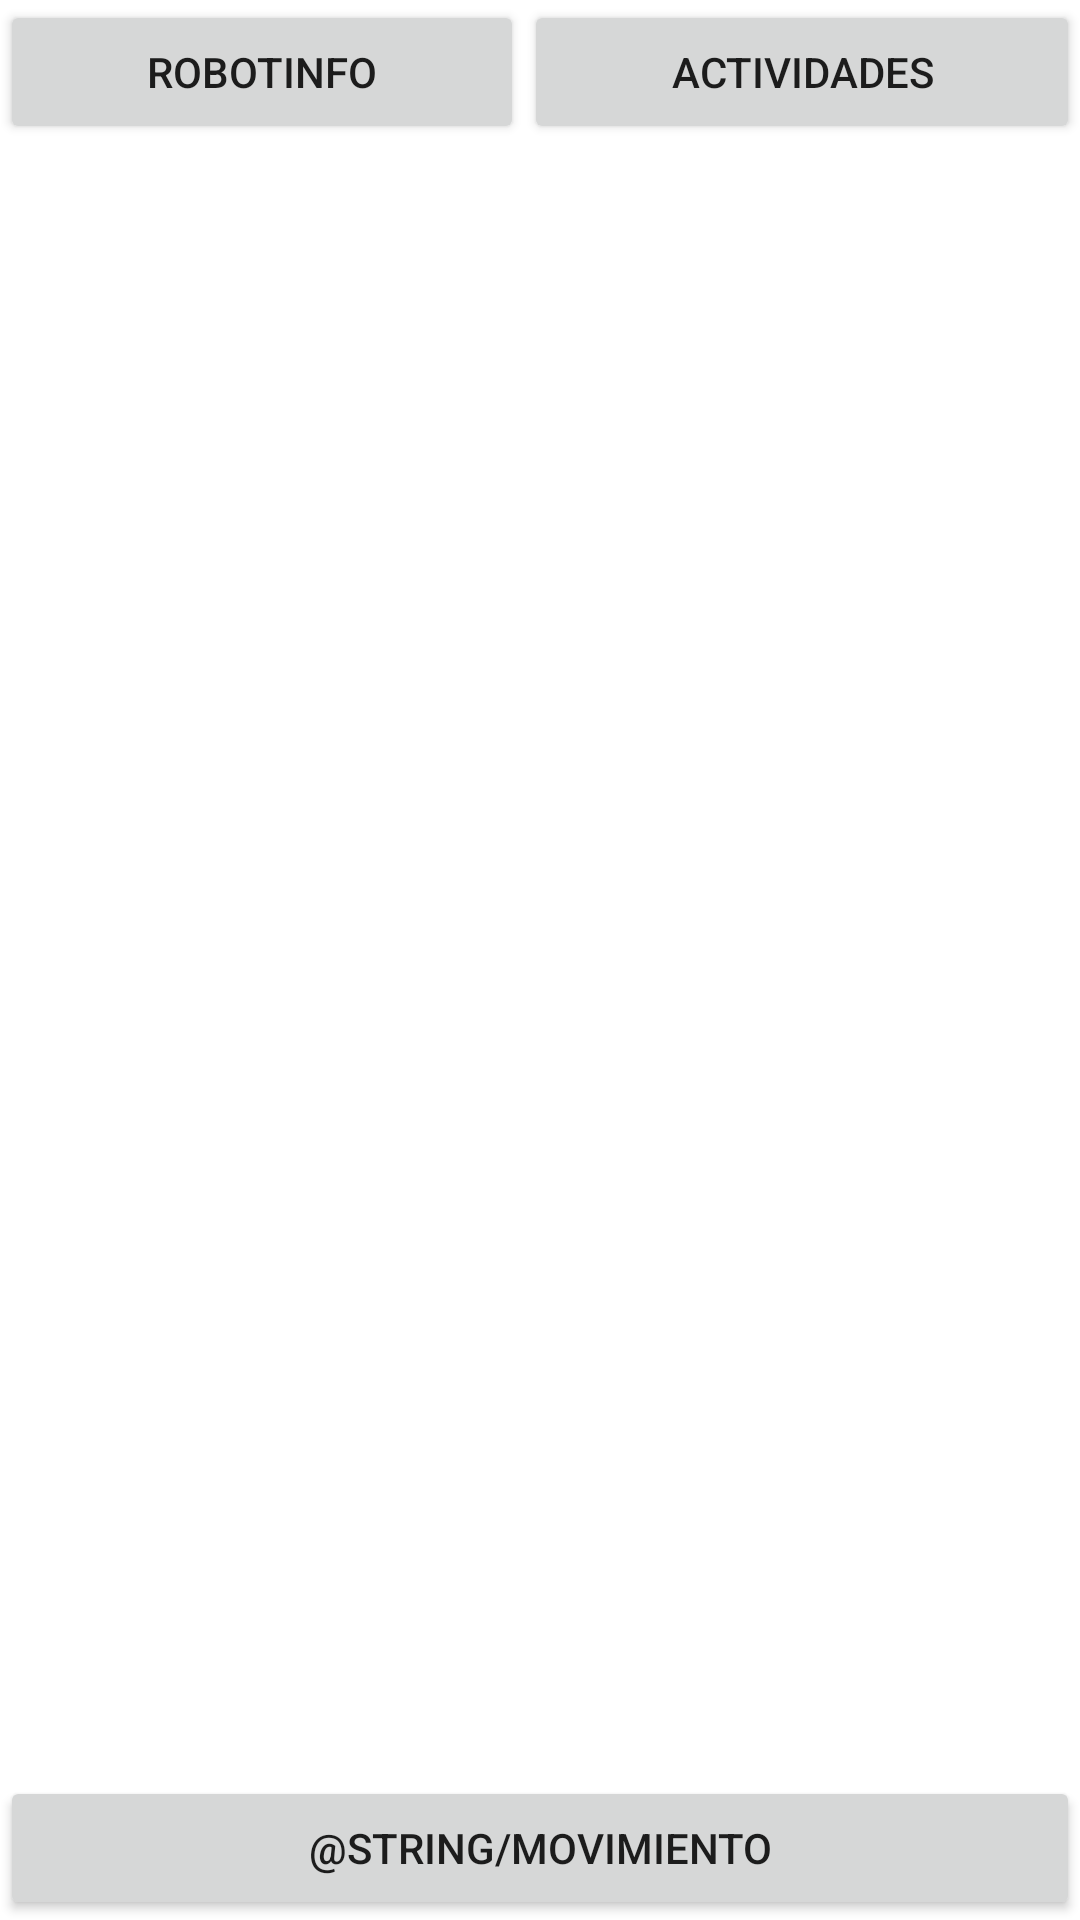

Here is an Android app screen rendered from its layout file. Give the layout XML and the strings, colors and styles it references.
<!-- AndroidManifest.xml: application theme Theme.Pruebav5 -->
<!-- res/layout/activity_main.xml -->
<?xml version="1.0" encoding="utf-8"?>
<LinearLayout xmlns:android="http://schemas.android.com/apk/res/android"
    xmlns:app="http://schemas.android.com/apk/res-auto"
    xmlns:tools="http://schemas.android.com/tools"
    android:layout_width="match_parent"
    android:layout_height="match_parent"
    tools:context=".MainActivity"
    android:orientation="vertical">

    <LinearLayout
        android:layout_width="match_parent"
        android:layout_height="wrap_content"
        android:orientation="horizontal"
        >
        <Button
            android:id="@+id/btn_info"
            android:layout_width="wrap_content"
            android:layout_height="wrap_content"
            android:text="@string/robotinfo"
            android:layout_weight="1"/>

        <Button
            android:id="@+id/btn_activities"
            android:layout_width="wrap_content"
            android:layout_height="wrap_content"
            android:text="@string/activities"
            android:layout_weight="1"/>
    </LinearLayout>

    <FrameLayout
        android:layout_width="match_parent"
        android:layout_height="0dp"
        android:layout_weight="0.8"
        android:id="@+id/main_fragment"
        android:layout_margin="5dp"/>
    <LinearLayout
        android:layout_width="match_parent"
        android:layout_height="wrap_content"
        android:gravity="bottom">


        <Button
            android:id="@+id/btn_cabeza_movimiento"
            android:layout_width="0dp"
            android:layout_height="wrap_content"
            android:text="@string/movimiento"
            android:layout_weight="1"/>



    </LinearLayout>


</LinearLayout>
<!-- resources referenced by this layout -->
<resources>
  <string name="activities">Actividades</string>
  <string name="robotinfo">RobotInfo</string>
  <style name="Theme.Pruebav5" parent="Theme.MaterialComponents.DayNight.DarkActionBar">
          
          <item name="colorPrimary">@color/purple_500</item>
          <item name="colorPrimaryVariant">@color/purple_700</item>
          <item name="colorOnPrimary">@color/white</item>
          
          <item name="colorSecondary">@color/teal_200</item>
          <item name="colorSecondaryVariant">@color/teal_700</item>
          <item name="colorOnSecondary">@color/black</item>
          
          <item name="android:statusBarColor">?attr/colorPrimaryVariant</item>
          
      </style>
  <!-- not gathered from this repository: default colours our renderer supplied (Android Studio template values) -->
  <color name="purple_500">#FF6200EE</color>
  <color name="purple_700">#FF3700B3</color>
  <color name="teal_200">#FF03DAC5</color>
  <color name="teal_700">#FF018786</color>
  <color name="black">#FF000000</color>
  <color name="white">#FFFFFFFF</color>
</resources>
